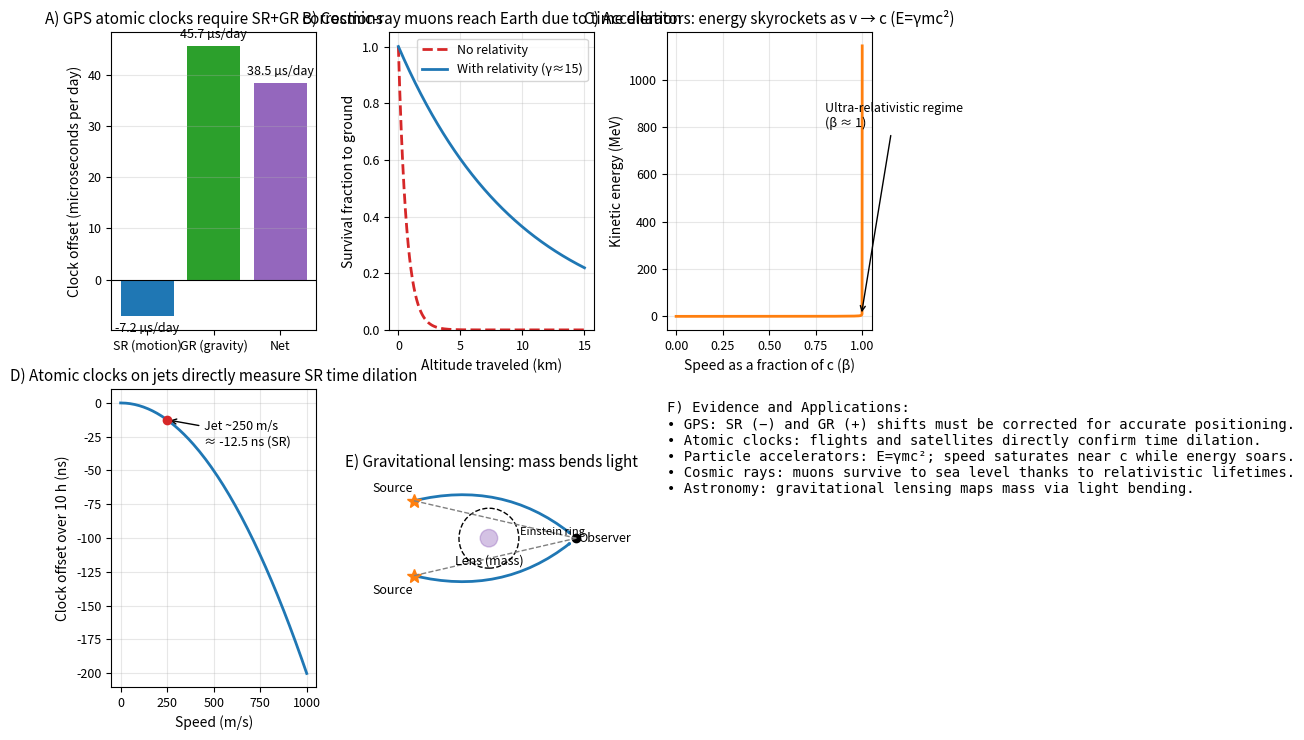

Reproduce this figure in Python.
import numpy as np
import matplotlib.pyplot as plt
from matplotlib.patches import FancyArrowPatch, Circle

# Constants
c = 299792458.0  # m/s
G = 6.67430e-11  # m^3 kg^-1 s^-2
M_earth = 5.972e24  # kg
mu_earth = G * M_earth
R_earth = 6371e3  # m

# Figure setup
plt.rcParams.update({
    'figure.figsize': (12, 7.5),
    'axes.titlesize': 11,
    'axes.labelsize': 10,
    'legend.fontsize': 9,
    'xtick.labelsize': 9,
    'ytick.labelsize': 9
})
fig, axes = plt.subplots(2, 3)

# Panel A: GPS clock corrections (SR vs GR)
ax = axes[0, 0]
alt_gps = 20200e3  # m
r_gps = R_earth + alt_gps
v_gps = np.sqrt(mu_earth / r_gps)
# Special relativity rate (moving clock runs slower)
gamma_gps = 1.0 / np.sqrt(1.0 - (v_gps / c) ** 2)
sr_rate_diff = (1.0 / gamma_gps - 1.0)  # fractional per second
# General relativity rate (higher altitude runs faster)
phi_ground = np.sqrt(1.0 - 2.0 * mu_earth / (R_earth * c ** 2))
phi_sat = np.sqrt(1.0 - 2.0 * mu_earth / (r_gps * c ** 2))
gr_rate_diff = (phi_sat / phi_ground - 1.0)
seconds_per_day = 86400.0
sr_us_per_day = sr_rate_diff * seconds_per_day * 1e6
gr_us_per_day = gr_rate_diff * seconds_per_day * 1e6
net_us_per_day = sr_us_per_day + gr_us_per_day
vals = [sr_us_per_day, gr_us_per_day, net_us_per_day]
labels = ['SR (motion)', 'GR (gravity)', 'Net']
colors = ['#1f77b4', '#2ca02c', '#9467bd']
ax.bar(labels, vals, color=colors)
ax.axhline(0, color='k', linewidth=0.8)
for i, v in enumerate(vals):
    ax.text(i, v + (0.02 if v >= 0 else -0.02) * (abs(max(vals)) + 5), f"{v:.1f} µs/day",
            ha='center', va='bottom' if v >= 0 else 'top', fontsize=9)
ax.set_ylabel('Clock offset (microseconds per day)')
ax.set_title('A) GPS atomic clocks require SR+GR corrections')
ax.grid(True, axis='y', alpha=0.3)

# Panel B: Cosmic-ray muons survival vs altitude (with/without time dilation)
ax = axes[0, 1]
h_km = np.linspace(0, 15, 400)
h_m = h_km * 1000.0
tau_mu = 2.1969811e-6  # s (proper lifetime)
# Assume v ≈ c
gamma_mu = 15.0  # ~1.6 GeV muons
def survival(hm, gamma):
    return np.exp(-hm / (gamma * c * tau_mu))
F_rel = survival(h_m, gamma_mu)
F_no = survival(h_m, 1.0)
ax.plot(h_km, F_no, label='No relativity', color='#d62728', lw=2, ls='--')
ax.plot(h_km, F_rel, label=f'With relativity (γ≈{gamma_mu:.0f})', color='#1f77b4', lw=2)
ax.set_xlabel('Altitude traveled (km)')
ax.set_ylabel('Survival fraction to ground')
ax.set_ylim(0, 1.05)
ax.set_title('B) Cosmic-ray muons reach Earth due to time dilation')
ax.grid(True, alpha=0.3)
ax.legend()

# Panel C: Particle accelerators — energy vs speed (electron)
ax = axes[0, 2]
beta = np.linspace(1e-6, 0.9999999, 1000)
gamma = 1.0 / np.sqrt(1.0 - beta ** 2)
mc2_e_MeV = 0.511
KE_MeV = (gamma - 1.0) * mc2_e_MeV
ax.plot(beta, KE_MeV, color='#ff7f0e', lw=2)
ax.set_xlabel('Speed as a fraction of c (β)')
ax.set_ylabel('Kinetic energy (MeV)')
ax.set_title('C) Accelerators: energy skyrockets as v → c (E=γmc²)')
ax.grid(True, alpha=0.3)
# Annotate high-energy regime
ax.annotate('Ultra-relativistic regime\n(β ≈ 1)', xy=(0.995, KE_MeV[np.searchsorted(beta, 0.995)]),
            xytext=(0.8, KE_MeV.max()*0.7),
            arrowprops=dict(arrowstyle='->', color='black'), fontsize=9)

# Panel D: Atomic clocks in flight — 10-hour run vs speed
ax = axes[1, 0]
speeds = np.linspace(0, 1000, 400)  # m/s
T = 10.0 * 3600.0  # 10 hours
# Time difference for moving clock relative to rest: Δt = (1/γ - 1) * T
Gamma = 1.0 / np.sqrt(1.0 - (speeds / c) ** 2)
Delta_ns = (1.0 / Gamma - 1.0) * T * 1e9  # nanoseconds (negative)
ax.plot(speeds, Delta_ns, color='#1f77b4', lw=2)
# Mark a typical jet (~250 m/s)
jet_v = 250.0
jet_gamma = 1.0 / np.sqrt(1.0 - (jet_v / c) ** 2)
jet_ns = (1.0 / jet_gamma - 1.0) * T * 1e9
ax.scatter([jet_v], [jet_ns], color='#d62728', zorder=5)
ax.annotate(f'Jet ~250 m/s\n≈ {jet_ns:.1f} ns (SR)', xy=(jet_v, jet_ns), xytext=(450, jet_ns*2.5 if jet_ns != 0 else -40),
            arrowprops=dict(arrowstyle='->'), fontsize=9)
ax.set_xlabel('Speed (m/s)')
ax.set_ylabel('Clock offset over 10 h (ns)')
ax.set_title('D) Atomic clocks on jets directly measure SR time dilation')
ax.grid(True, alpha=0.3)

# Panel E: Gravitational lensing schematic
ax = axes[1, 1]
ax.set_aspect('equal')
ax.axis('off')
# Positions
obs = np.array([3.5, 0.0])
lens = np.array([0.0, 0.0])
src1 = np.array([-3.0, 1.5])
src2 = np.array([-3.0, -1.5])
# Draw lens mass
lens_circle = Circle(lens, 0.35, color='#9467bd', alpha=0.4)
ax.add_patch(lens_circle)
ax.text(lens[0], lens[1]-0.65, 'Lens (mass)', ha='center', va='top', fontsize=9)
# Observer
ax.plot(obs[0], obs[1], marker='o', color='black')
ax.text(obs[0]+0.08, obs[1], 'Observer', va='center', fontsize=9)
# Sources
ax.plot(src1[0], src1[1], marker='*', color='#ff7f0e', ms=10)
ax.text(src1[0]-0.05, src1[1]+0.35, 'Source', ha='right', fontsize=9)
ax.plot(src2[0], src2[1], marker='*', color='#ff7f0e', ms=10)
ax.text(src2[0]-0.05, src2[1]-0.35, 'Source', ha='right', va='top', fontsize=9)
# Straight (unlensed) paths as dashed lines
ax.plot([src1[0], obs[0]], [src1[1], obs[1]], ls='--', color='gray', lw=1)
ax.plot([src2[0], obs[0]], [src2[1], obs[1]], ls='--', color='gray', lw=1)
# Bent light paths using curved arrows
arrow_kwargs = dict(arrowstyle='->', lw=2, color='#1f77b4', shrinkA=0, shrinkB=4)
arc1 = FancyArrowPatch((src1[0], src1[1]), (obs[0], obs[1]),
                       connectionstyle='arc3,rad=-0.25', **arrow_kwargs)
arc2 = FancyArrowPatch((src2[0], src2[1]), (obs[0], obs[1]),
                       connectionstyle='arc3,rad=0.25', **arrow_kwargs)
ax.add_patch(arc1)
ax.add_patch(arc2)
# Approximate Einstein ring (dashed)
ring = Circle(lens, 1.2, edgecolor='k', facecolor='none', ls='--', lw=1)
ax.add_patch(ring)
ax.text(lens[0]+1.25, lens[1]+0.05, 'Einstein ring', fontsize=8, va='bottom')
ax.set_xlim(-4, 4.2)
ax.set_ylim(-2.5, 2.5)
ax.set_title('E) Gravitational lensing: mass bends light')

# Panel F: Summary text
ax = axes[1, 2]
ax.axis('off')
summary = (
    "F) Evidence and Applications:\n"
    "• GPS: SR (−) and GR (+) shifts must be corrected for accurate positioning.\n"
    "• Atomic clocks: flights and satellites directly confirm time dilation.\n"
    "• Particle accelerators: E=γmc²; speed saturates near c while energy soars.\n"
    "• Cosmic rays: muons survive to sea level thanks to relativistic lifetimes.\n"
    "• Astronomy: gravitational lensing maps mass via light bending."
)
ax.text(0.0, 0.96, summary, va='top', ha='left', fontsize=10, family='DejaVu Sans Mono')

plt.tight_layout()
outfile = 'relativity_evidence_and_applications.png'
plt.savefig(outfile, dpi=300, bbox_inches='tight')
print(f'Saved figure to {outfile}')
